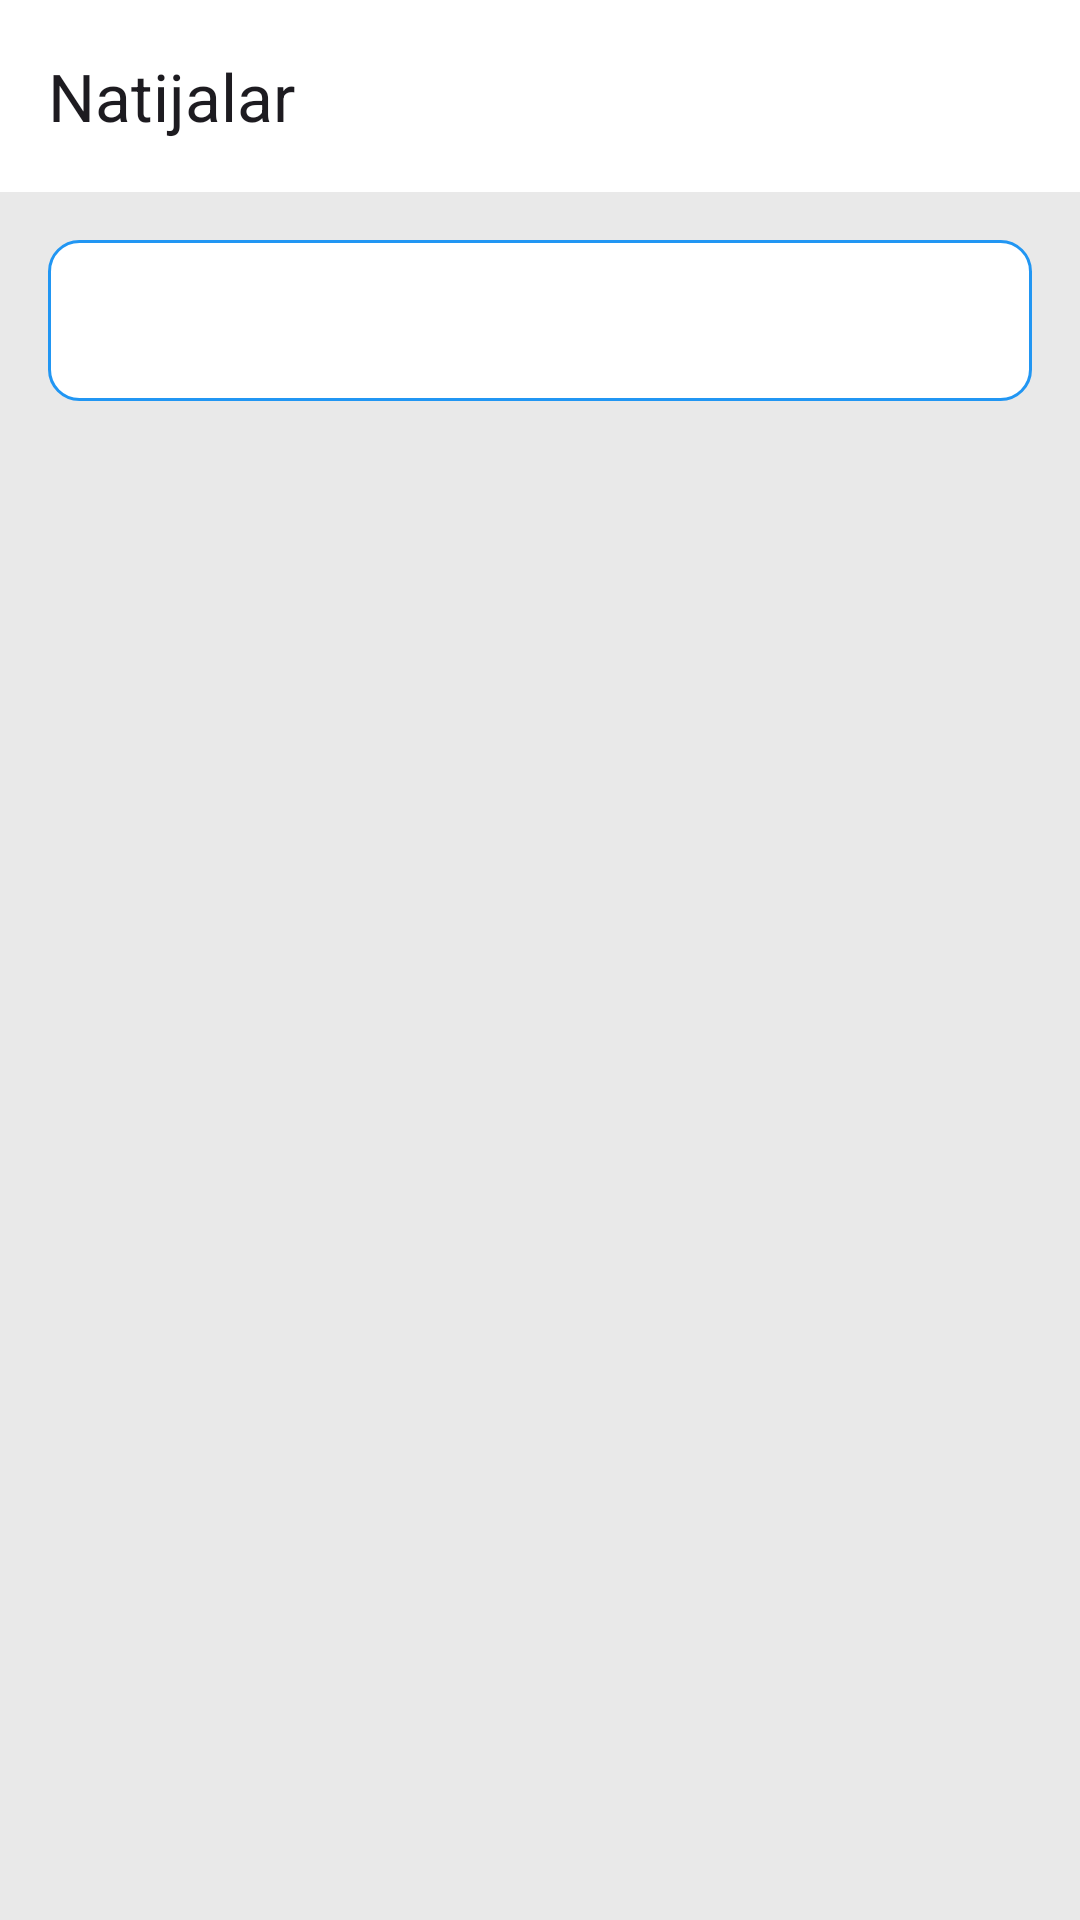

This screen was rendered from an Android layout file. Write that file and the resources it references.
<!-- AndroidManifest.xml: application theme Theme.QuestionsDemo -->
<!-- res/layout/screen_result.xml -->
<?xml version="1.0" encoding="utf-8"?>
<LinearLayout xmlns:android="http://schemas.android.com/apk/res/android"
    xmlns:app="http://schemas.android.com/apk/res-auto"
    xmlns:tools="http://schemas.android.com/tools"
    android:layout_width="match_parent"
    android:layout_height="match_parent"
    android:background="@color/bg"
    android:orientation="vertical">

    <androidx.appcompat.widget.Toolbar
        android:layout_width="match_parent"
        android:layout_height="wrap_content"
        android:background="@color/white"
        android:id="@+id/tb"
        app:navigationIcon="@drawable/ic_back"
        app:title="Natijalar" />

    <LinearLayout
        android:layout_width="match_parent"
        android:layout_height="wrap_content"
        android:background="@drawable/border_stroke"
        android:padding="16dp"
        android:layout_marginHorizontal="16dp"
        android:layout_marginTop="16dp"
        android:layout_marginBottom="2dp"
        >

        <TextView
            android:id="@+id/tvResult"
            android:layout_width="wrap_content"
            android:layout_height="wrap_content"
            android:textColor="@color/blue"
            android:textSize="16sp"
            android:textStyle="bold"
            tools:text="Natijalar" />
    </LinearLayout>
    <androidx.recyclerview.widget.RecyclerView
        android:layout_width="match_parent"
        android:id="@+id/rv"
        android:paddingHorizontal="16dp"
        android:clipToPadding="false"
        android:paddingTop="14dp"
        android:paddingBottom="100dp"
        tools:itemCount="20"
        app:layoutManager="androidx.recyclerview.widget.LinearLayoutManager"
        tools:listitem="@layout/item_result"
        android:layout_height="wrap_content"/>
</LinearLayout>
<!-- res/layout/item_result.xml (included above) -->
<?xml version="1.0" encoding="utf-8"?>
<androidx.cardview.widget.CardView xmlns:android="http://schemas.android.com/apk/res/android"
    android:layout_width="match_parent"
    xmlns:app="http://schemas.android.com/apk/res-auto"
    xmlns:tools="http://schemas.android.com/tools"
    app:cardCornerRadius="12dp"
    android:elevation="1dp"
    app:cardBackgroundColor="@android:color/white"
    android:layout_marginBottom="12dp"
    android:layout_height="wrap_content">
    <LinearLayout
        android:layout_width="match_parent"
        android:padding="12dp"
        android:id="@+id/itemContainer"
        android:orientation="vertical"
        android:layout_height="wrap_content">
        <TextView
            android:layout_width="wrap_content"
            android:layout_height="wrap_content"
            android:textSize="16sp"
            tools:text="1. Question"
            android:textStyle="bold"
            android:id="@+id/question_title"/>
        <Space
            android:layout_width="wrap_content"
            android:layout_height="16dp"/>
        <LinearLayout
            android:id="@+id/optionsContainer"
            android:visibility="gone"
            tools:visibility="visible"
            android:layout_width="match_parent"
            android:layout_height="wrap_content"
            android:orientation="vertical"/>
        <LinearLayout
            android:orientation="vertical"
            android:layout_width="match_parent"
            android:visibility="gone"
            tools:visibility="visible"
            android:id="@+id/inputResultContainer"
            android:layout_height="wrap_content">
            <LinearLayout
                android:layout_width="match_parent"
                android:layout_height="wrap_content">
                <ImageView
                    android:layout_width="24dp"
                    android:layout_height="24dp"
                    android:src="@drawable/ic_chat"
                    app:tint="@color/green"
                    android:contentDescription="Icon" />
                <Space
                    android:layout_width="12dp"
                    android:layout_height="wrap_content"/>
                <TextView
                    android:layout_width="wrap_content"
                    android:layout_height="wrap_content"
                    android:textSize="14sp"
                    android:textColor="@color/black"
                    tools:text="Answer"
                    android:id="@+id/correct_answer"/>
            </LinearLayout>
            <LinearLayout
                android:layout_width="match_parent"
                android:layout_height="wrap_content">
                <ImageView
                    android:layout_width="24dp"
                    android:layout_height="24dp"
                    android:src="@drawable/ic_chat"
                    android:id="@+id/answerIcon"
                    app:tint="@color/red"
                    android:contentDescription="Icon" />
                <Space
                    android:layout_width="12dp"
                    android:layout_height="wrap_content"/>
                <TextView
                    android:layout_width="wrap_content"
                    android:layout_height="wrap_content"
                    android:textSize="14sp"
                    android:textColor="@color/black"
                    tools:text="Your Answer"
                    android:id="@+id/your_answer"/>
            </LinearLayout>
        </LinearLayout>
    </LinearLayout>

</androidx.cardview.widget.CardView>
<!-- resources referenced by this layout -->
<resources>
  <color name="bg">#E9E9E9</color>
  <color name="black">#FF000000</color>
  <color name="blue">#2196F3</color>
  <color name="green">#4CAF50</color>
  <color name="red">#F44336</color>
  <color name="white">#FFFFFF</color>
  <!-- drawable border_stroke (drawable) -->
  <?xml version="1.0" encoding="utf-8"?>
  <selector xmlns:android="http://schemas.android.com/apk/res/android">
  <item >
      <shape android:shape="rectangle">
          <solid android:color="@color/white" />
          <stroke android:width="1dp" android:color="@color/blue" />
          <corners android:radius="10dp" />
      </shape>
  </item>
  </selector>
  <!-- drawable ic_chat (drawable) -->
  <vector xmlns:android="http://schemas.android.com/apk/res/android"
      android:width="24dp"
      android:height="24dp"
      android:viewportWidth="24"
      android:viewportHeight="24">
    <path
        android:fillColor="#FF000000"
        android:pathData="M4,2C2.9,2 2,2.9 2,4L2,17L5,14L15,14C16.1,14 17,13.1 17,12L17,4C17,2.9 16.1,2 15,2L4,2zM18,7L18,12C18,13.7 16.7,15 15,15L7,15L7,17C7,18.1 7.9,19 9,19L19,19L22,22L22,9C22,7.9 21.1,7 20,7L18,7z"/>
  </vector>
  <style name="Theme.QuestionsDemo" parent="Base.Theme.QuestionsDemo" />
  <style name="Base.Theme.QuestionsDemo" parent="Theme.Material3.DayNight.NoActionBar">
          
          
      </style>
</resources>
